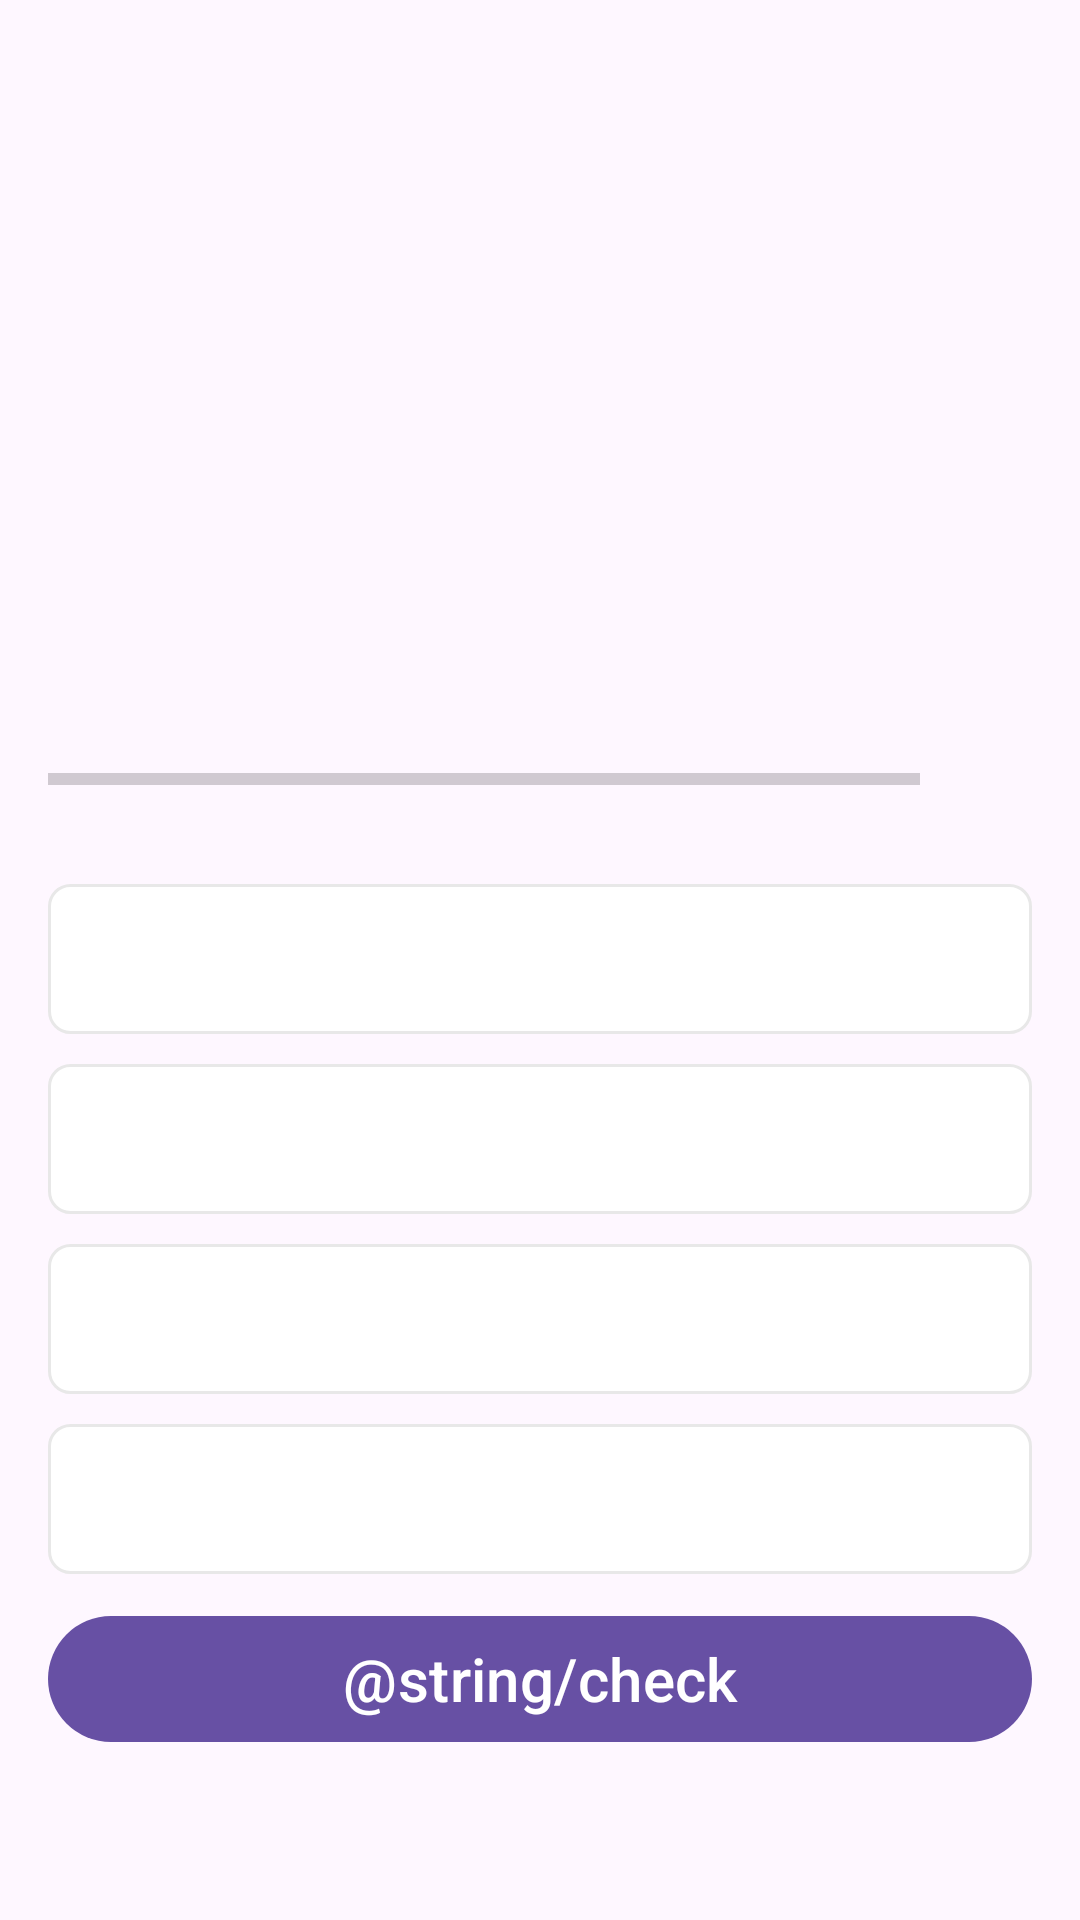

Write the Android layout XML for this screen, with the resource values it uses.
<!-- AndroidManifest.xml: application theme Base.Theme.QuizApp -->
<!-- res/layout/activity_questions.xml -->
<?xml version="1.0" encoding="utf-8"?>
<androidx.core.widget.NestedScrollView xmlns:android="http://schemas.android.com/apk/res/android"
    xmlns:tools="http://schemas.android.com/tools"
    android:id="@+id/main"
    android:layout_width="match_parent"
    android:layout_height="match_parent"
    tools:context=".ui.QuestionsActivity">

    <androidx.appcompat.widget.LinearLayoutCompat
        android:layout_width="match_parent"
        android:layout_height="wrap_content"
        android:gravity="top|center"
        android:orientation="vertical"
        android:padding="16dp">

        <TextView
            android:id="@+id/question_text_view"
            android:layout_width="wrap_content"
            android:layout_height="wrap_content"
            android:gravity="center"
            android:textSize="25sp"
            android:textStyle="normal"
            tools:text="What country does this flag belong to?" />

        <ImageView
            android:id="@+id/image_flag"
            android:layout_width="220dp"
            android:layout_height="120dp"
            android:layout_marginTop="45dp"
            android:contentDescription="@string/image_flag"
            tools:src="@drawable/finland_flag" />

        <androidx.appcompat.widget.LinearLayoutCompat
            android:layout_width="match_parent"
            android:layout_height="wrap_content"
            android:layout_marginTop="20dp"
            android:orientation="horizontal"
            android:weightSum="10">

            <ProgressBar
                android:id="@+id/progress_bar"
                style="?android:attr/progressBarStyleHorizontal"
                android:layout_width="0dp"
                android:layout_height="wrap_content"
                android:layout_weight="9"
                android:indeterminate="false"
                android:max="11"
                android:minHeight="50dp"
                tools:progress="7">

            </ProgressBar>

            <TextView
                android:id="@+id/text_view_progress"
                android:layout_width="0dp"
                android:layout_height="wrap_content"
                tools:text="7/11"
                android:textSize="15sp"
                android:layout_weight="1"
                android:layout_gravity="center"
                android:layout_marginStart="5dp">

            </TextView>
        </androidx.appcompat.widget.LinearLayoutCompat>

        <TextView
            android:id="@+id/text_view_option_one"
            android:layout_width="match_parent"
            android:layout_height="wrap_content"
            android:textColor="@android:color/darker_gray"
            android:gravity="center"
            tools:text="Option 1"
            android:textSize="20sp"
            android:minHeight="50dp"
            android:layout_marginTop="10dp"
            android:background="@drawable/default_option_border_bg"/>

        <TextView
            android:id="@+id/text_view_option_two"
            android:layout_width="match_parent"
            android:layout_height="wrap_content"
            android:textColor="@android:color/darker_gray"
            android:gravity="center"
            android:minHeight="50dp"
            tools:text="Option 2"
            android:textSize="20sp"
            android:layout_marginTop="10dp"
            android:background="@drawable/default_option_border_bg"/>

        <TextView
            android:id="@+id/text_view_option_three"
            android:layout_width="match_parent"
            android:layout_height="wrap_content"
            android:textColor="@android:color/darker_gray"
            android:gravity="center"
            tools:text="Option 3"
            android:minHeight="50dp"
            android:textSize="20sp"
            android:layout_marginTop="10dp"
            android:background="@drawable/default_option_border_bg"/>

        <TextView
            android:id="@+id/text_view_option_four"
            android:layout_width="match_parent"
            android:layout_height="wrap_content"
            android:textColor="@android:color/darker_gray"
            android:gravity="center"
            tools:text="Option 4"
            android:minHeight="50dp"
            android:textSize="20sp"
            android:layout_marginTop="10dp"
            android:background="@drawable/default_option_border_bg"/>

        <Button
            android:layout_width="match_parent"
            android:layout_height="wrap_content"
            android:id="@+id/button_check"
            android:text="@string/check"
            android:textColor="@color/white"
            android:minHeight="50dp"
            android:textSize="20sp"
            android:layout_marginTop="10dp"/>

    </androidx.appcompat.widget.LinearLayoutCompat>

</androidx.core.widget.NestedScrollView>
<!-- resources referenced by this layout -->
<resources>
  <!-- drawable default_option_border_bg (drawable) -->
  <?xml version="1.0" encoding="utf-8"?>
  <shape android:shape="rectangle" xmlns:android="http://schemas.android.com/apk/res/android">
      <stroke android:width="1dp"
          android:color="#E8E8E8"/>
  
      <solid android:color="@color/white"/>
      <corners android:radius="7dp"/>
  </shape>
  <string name="image_flag">Image Flag</string>
  <style name="Base.Theme.QuizApp" parent="Theme.Material3.DayNight.NoActionBar">
          
          
      </style>
  <!-- not gathered from this repository: default colours our renderer supplied (Android Studio template values) -->
  <color name="white">#FFFFFFFF</color>
</resources>
